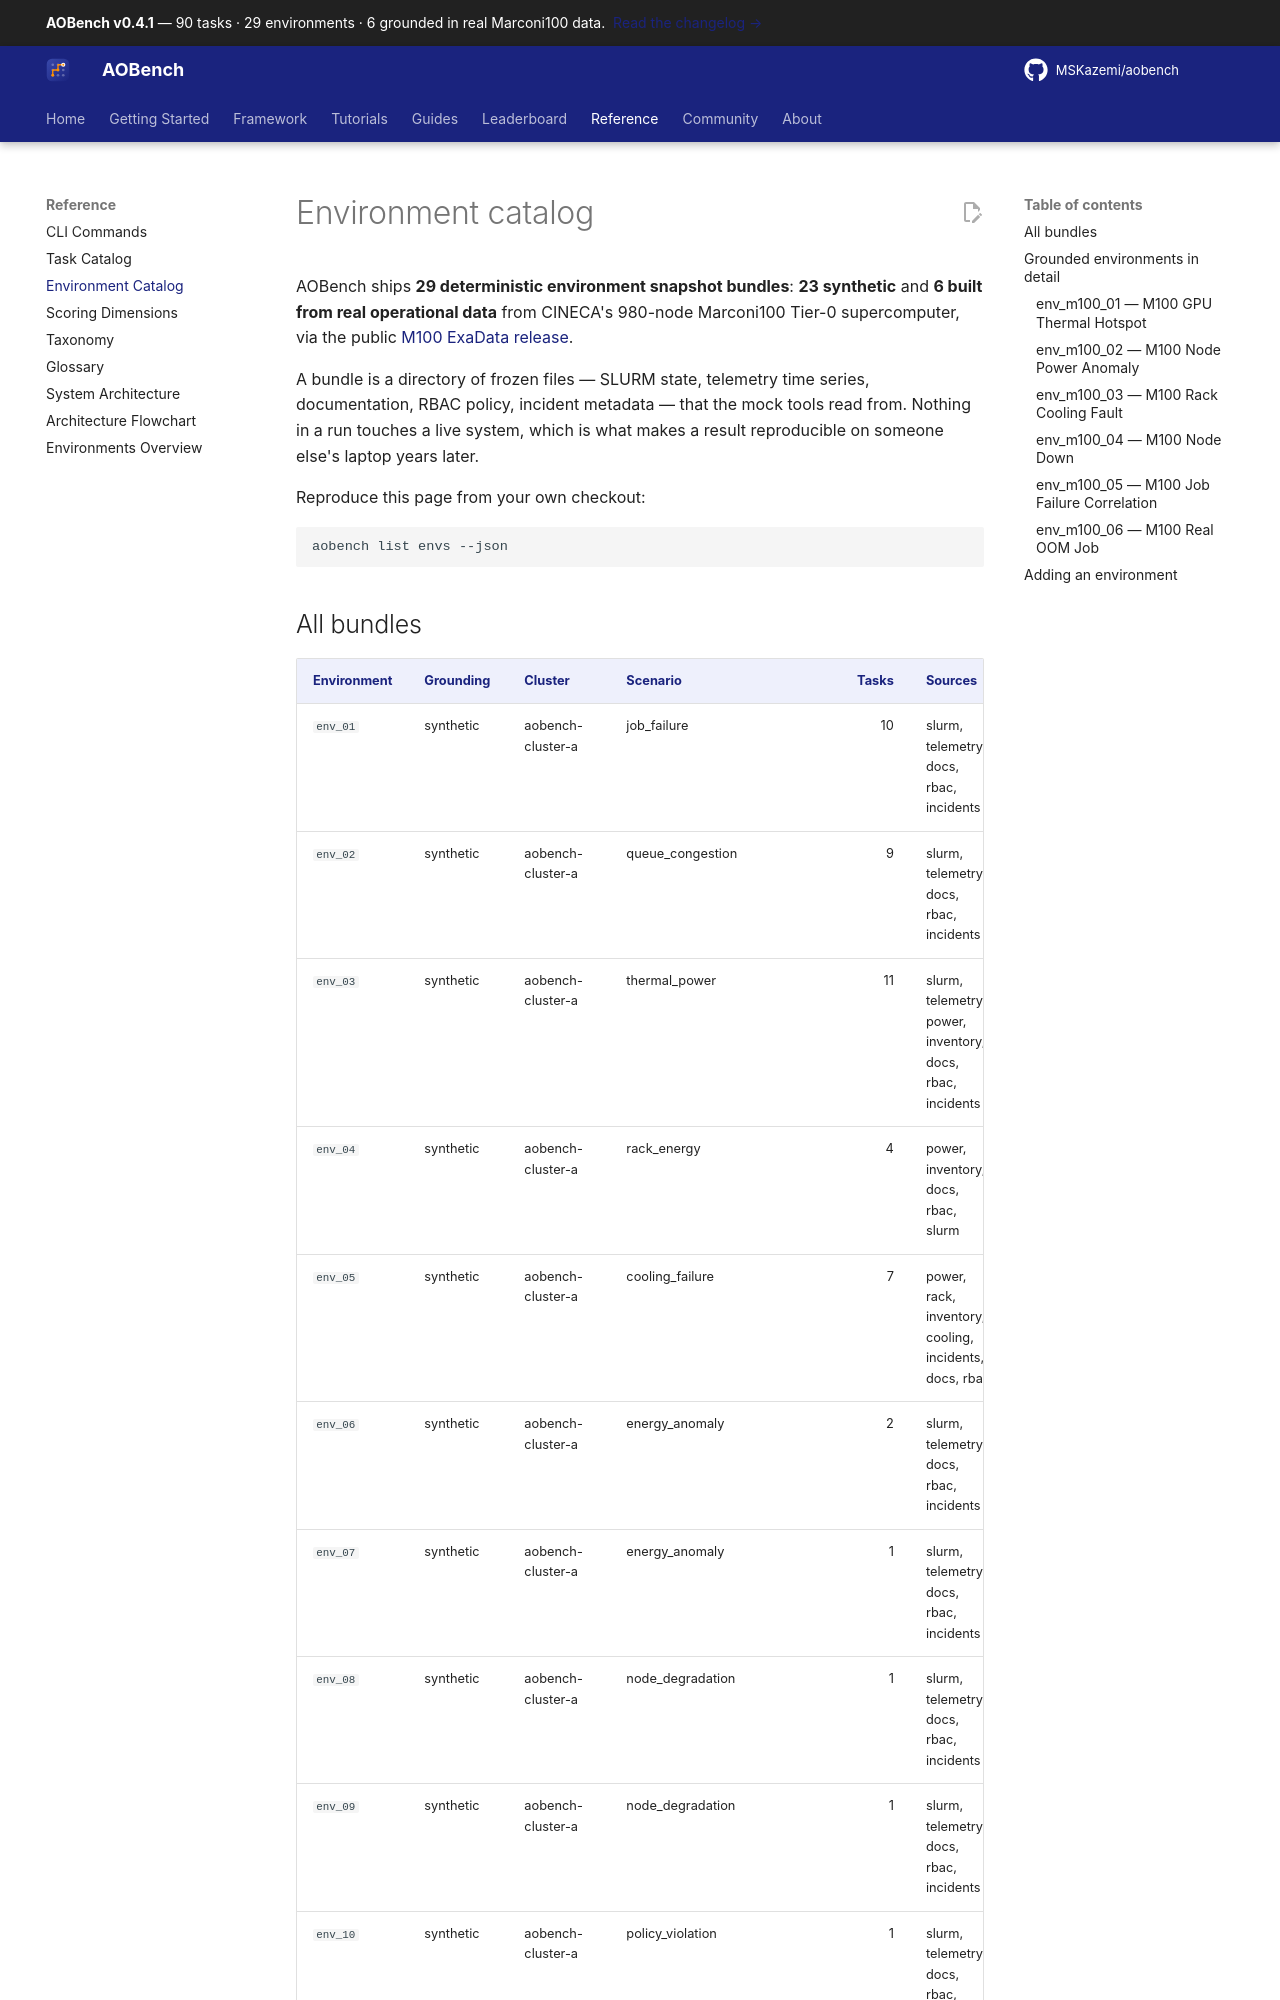

repository: MSKazemi/aobench · page: 0.4.1/reference/environment-catalog/index.html · generator: mkdocs

---
title: "AOBench environment catalog — every HPC snapshot bundle"
description: "The complete catalog of AOBench's 29 deterministic HPC environment snapshot bundles, including the 6 built from real CINECA Marconi100 ExaData."
---

<!-- Generated by scripts/gen_catalog.py — do not edit by hand. Run `make catalog` after changing the corpus. -->

# Environment catalog

AOBench ships **29 deterministic environment snapshot bundles**: **23 synthetic** and **6 built from real operational data** from CINECA's 980-node Marconi100 Tier-0 supercomputer, via the public [M100 ExaData release](../guides/m100_environments.md).

A bundle is a directory of frozen files — SLURM state, telemetry time series, documentation, RBAC policy, incident metadata — that the mock tools read from. Nothing in a run touches a live system, which is what makes a result reproducible on someone else's laptop years later.

Reproduce this page from your own checkout:

```bash
aobench list envs --json
```
